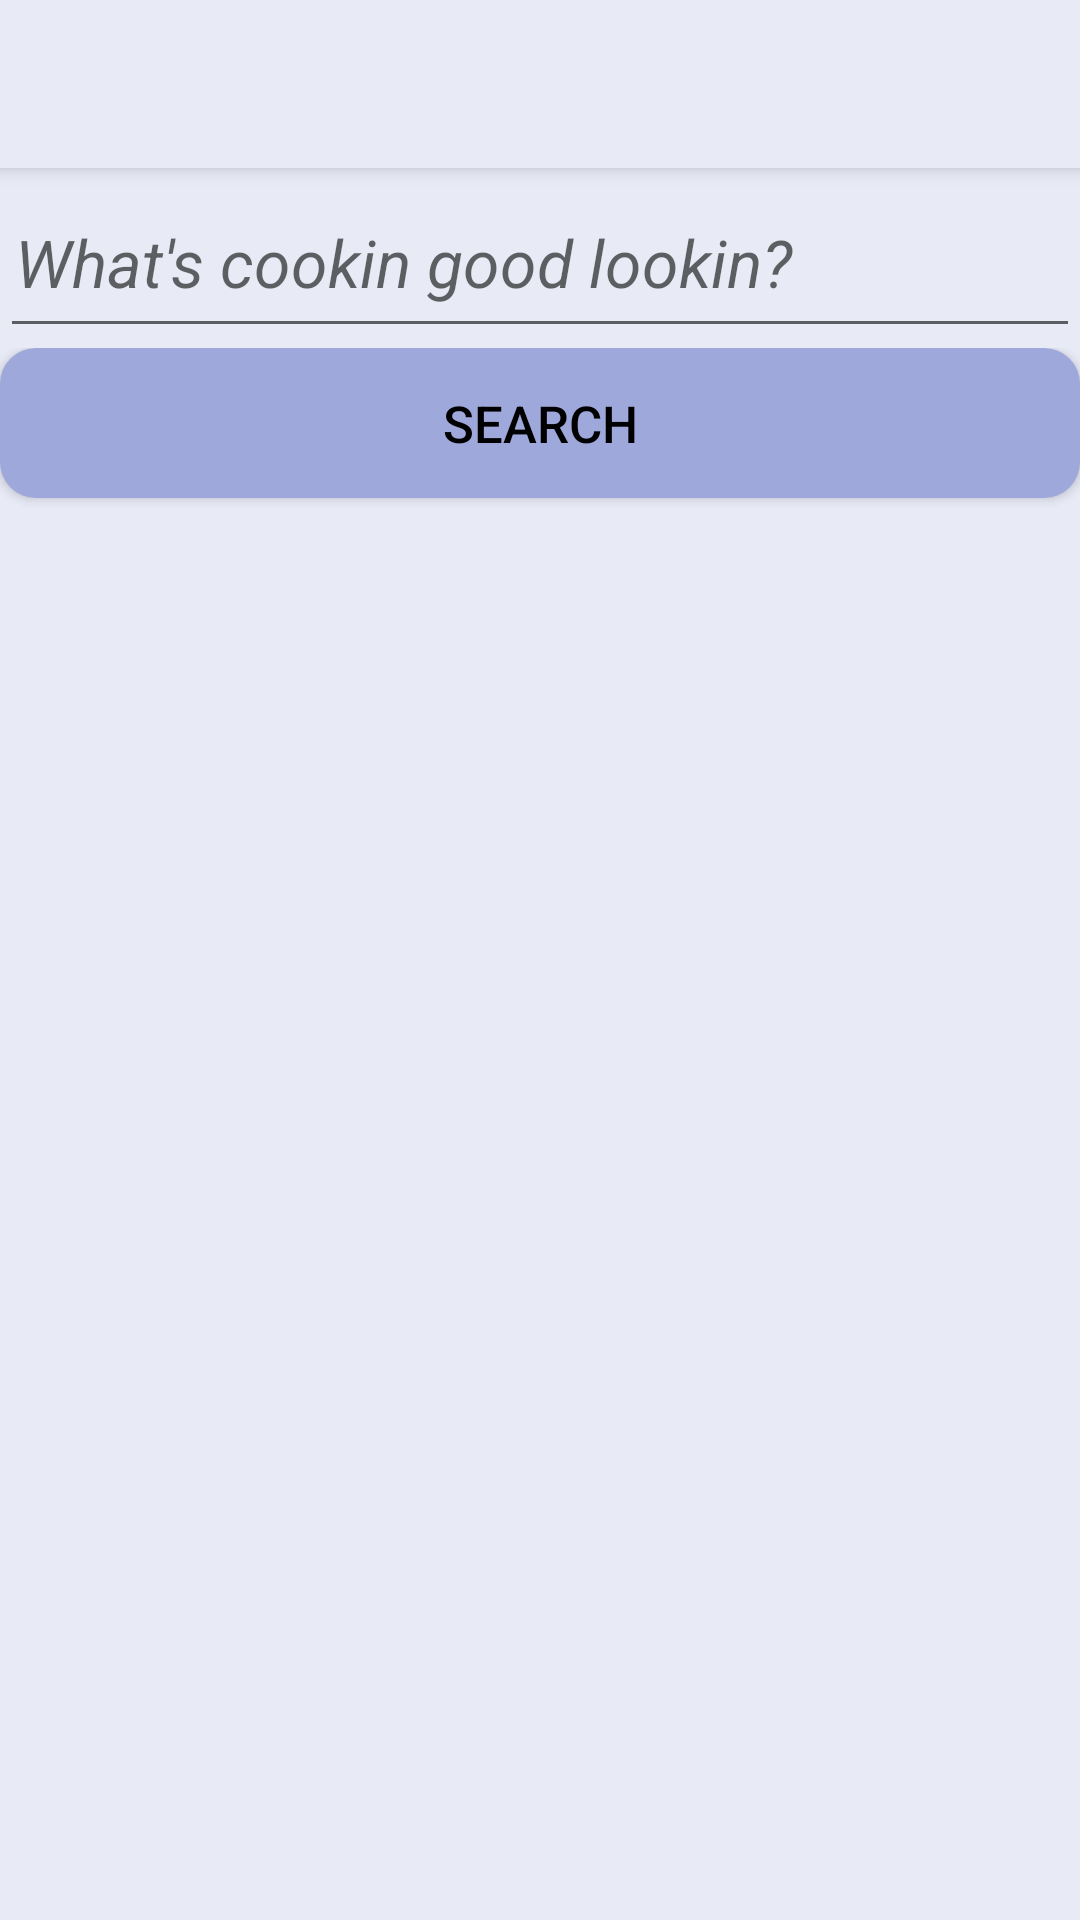

Write the Android layout XML for this screen, with the resource values it uses.
<!-- AndroidManifest.xml: application theme Theme.AppCompat.Light.NoActionBar -->
<!-- res/layout/activity_main.xml -->
<?xml version="1.0" encoding="utf-8"?>
<LinearLayout xmlns:android="http://schemas.android.com/apk/res/android"
    xmlns:app="http://schemas.android.com/apk/res-auto"
    xmlns:tools="http://schemas.android.com/tools"
    android:layout_width="match_parent"
    android:layout_height="match_parent"
    android:gravity="center_vertical"
    android:orientation="vertical"
    tools:context=".MainActivity">

    <androidx.appcompat.widget.Toolbar
        android:id="@+id/my_toolbar"
        android:layout_width="match_parent"
        android:layout_height="?attr/actionBarSize"
        android:background="@color/primaryLightColor"
        android:elevation="4dp"
        android:textAlignment="textStart"
        android:theme="@style/ThemeOverlay.AppCompat.ActionBar"
        app:popupTheme="@style/ThemeOverlay.AppCompat.Light"
        app:title="" />

    <LinearLayout
        android:layout_width="match_parent"
        android:layout_height="60dp"
        android:background="@color/primaryLightColor"
        android:orientation="horizontal">

        <EditText
            android:id="@+id/searchText"
            android:layout_width="0dp"
            android:layout_height="match_parent"
            android:layout_weight="1"
            android:ems="10"
            android:hint="What's cookin good lookin?"
            android:inputType="text"
            android:paddingLeft="5dp"
            android:paddingRight="5dp"
            android:textColor="@color/primaryTextColor"
            android:textSize="22sp"
            android:textStyle="italic"
            />

    </LinearLayout>

    <LinearLayout
        android:layout_width="match_parent"
        android:layout_height="60dp"
        android:background="@color/primaryLightColor"
        android:orientation="horizontal">

        <Button
            android:id="@+id/searchButton"
            android:layout_width="0dp"
            android:layout_height="50dp"
            android:layout_weight="1"
            android:background="@drawable/button_search"
            android:paddingLeft="5dp"
            android:paddingRight="5dp"
            android:text="Search"
            android:textColor="@color/secondaryTextColor"
            android:textSize="17sp" />

    </LinearLayout>

    <LinearLayout
        android:layout_width="match_parent"
        android:layout_height="match_parent"
        android:layout_weight="1"
        android:orientation="vertical"
        android:background="@color/primaryLightColor">


        <ListView
            android:id="@+id/myListView"
            android:layout_width="match_parent"
            android:layout_height="565dp"
            android:layout_gravity="left|center_vertical"
            android:layout_marginTop="0dp"
            android:layout_weight="1"
            android:divider="@color/primaryColor"
            android:dividerHeight="2dp" />

    </LinearLayout>

</LinearLayout>
<!-- resources referenced by this layout -->
<resources>
  <color name="primaryColor">#9FA8DA</color>
  <color name="primaryLightColor">#e8eaf6</color>
  <color name="primaryTextColor">#616161</color>
  <color name="secondaryTextColor">#000000</color>
  <!-- drawable button_search (drawable) -->
  <?xml version="1.0" encoding="utf-8"?>
  <shape xmlns:android="http://schemas.android.com/apk/res/android" android:shape="rectangle" >
      <corners
          android:radius="12dp"
          />
      <solid
          android:color="#9fa8da"
          />
      <size
          android:width="100dp"
          android:height="54dp"
          />
  </shape>
</resources>
